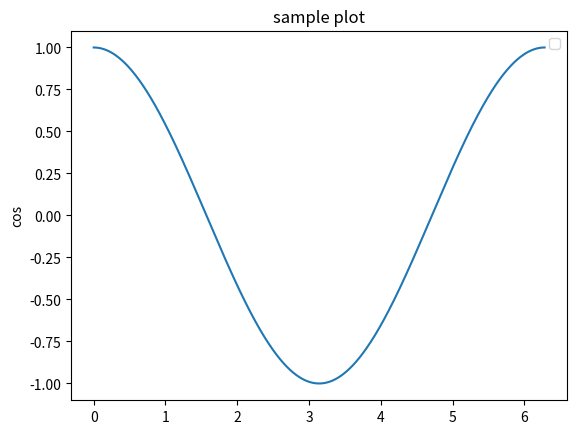

Source code (Python):
import matplotlib.pyplot as plt
import numpy as np

x = np.linspace(0,2*np.pi,1000)
y = np.cos(x)
plt.plot(x,y)
plt.ylabel("cos")
plt.title("sample plot")
plt.legend()
plt.show()